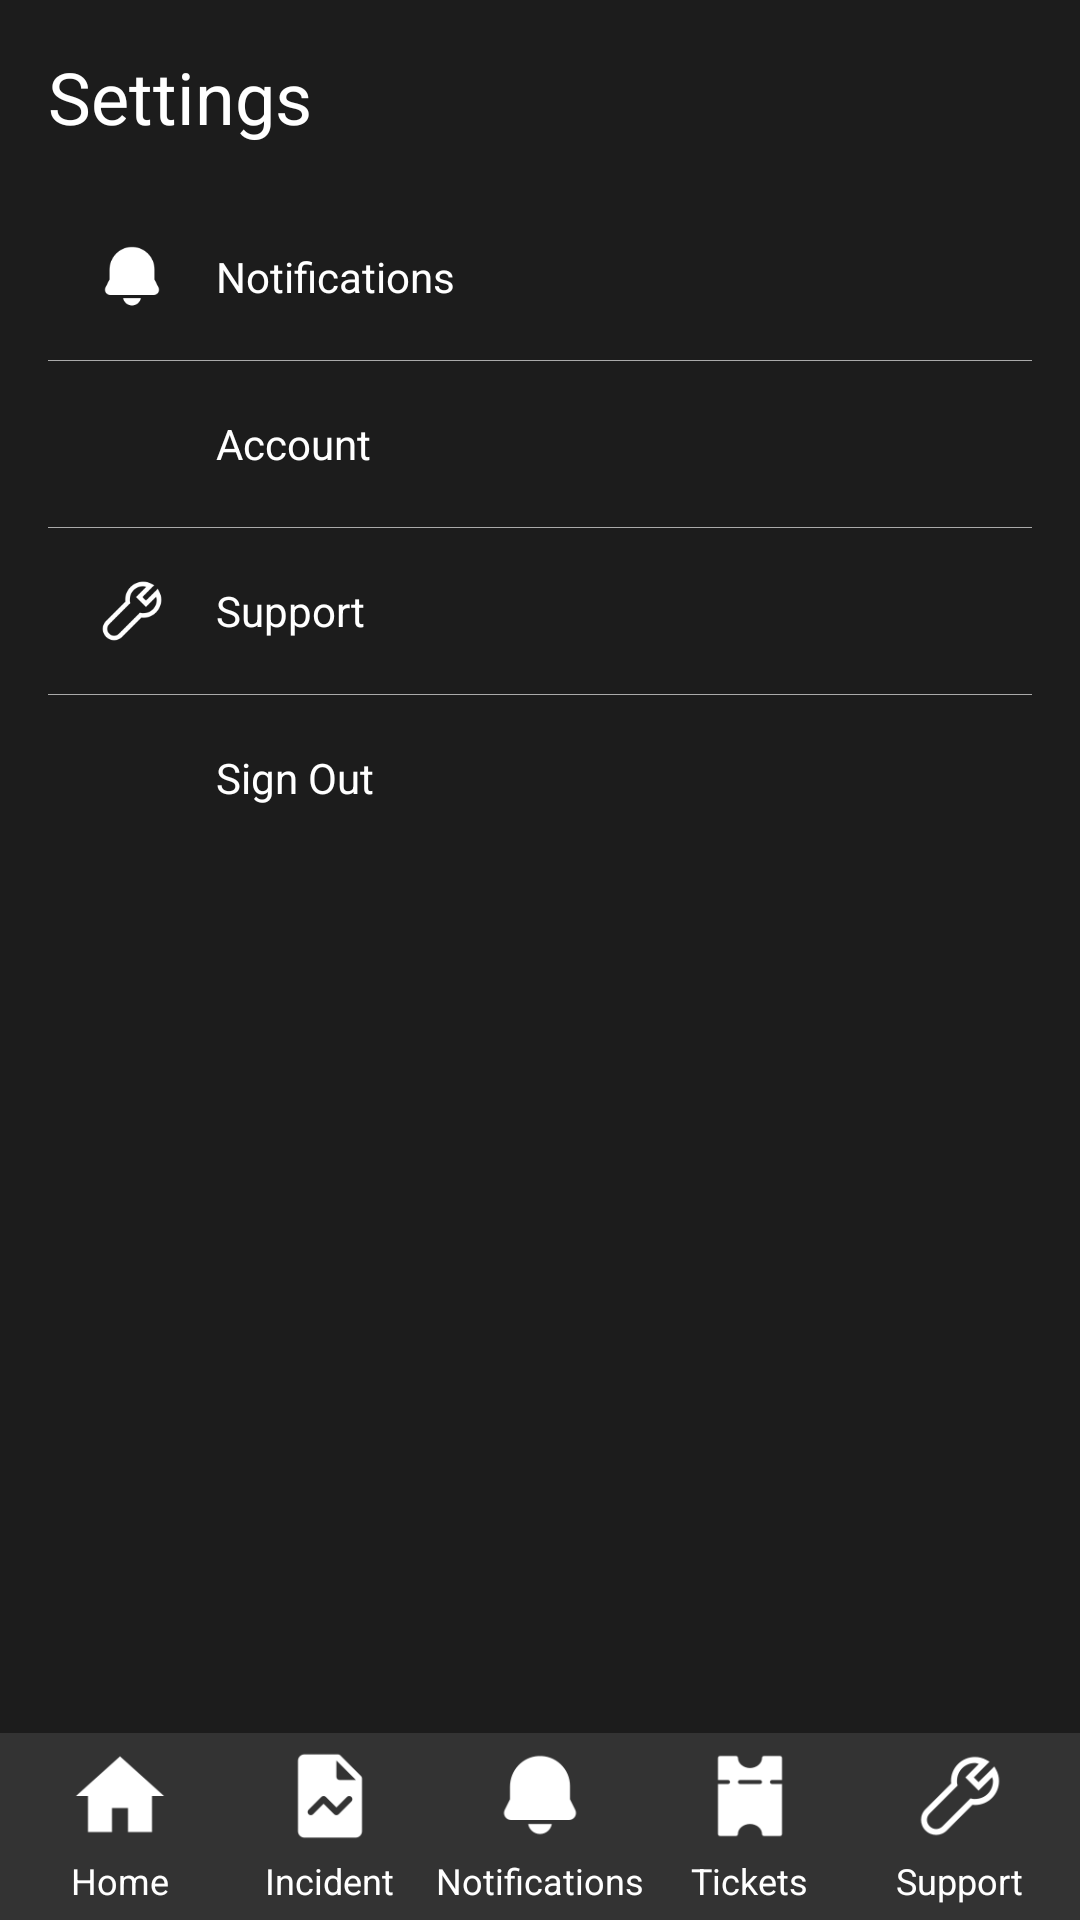

The Android layout XML behind this screen, and the referenced resources:
<!-- AndroidManifest.xml: application theme Theme.Mawanele -->
<!-- res/layout/activity_settings.xml -->
<?xml version="1.0" encoding="utf-8"?>
<RelativeLayout
    xmlns:android="http://schemas.android.com/apk/res/android"
    xmlns:tools="http://schemas.android.com/tools"
    android:layout_width="match_parent"
    android:layout_height="match_parent"
    android:background="#1C1C1C"
    tools:context=".SettingsActivity">

    
    <TextView
        android:id="@+id/settingsTitle"
        android:layout_width="wrap_content"
        android:layout_height="wrap_content"
        android:text="Settings"
        android:textColor="#FFFFFF"
        android:textSize="24sp"
        android:layout_marginTop="16dp"
        android:layout_marginStart="16dp"
        android:gravity="start" />

    
    <LinearLayout
        android:id="@+id/settingsList"
        android:layout_width="match_parent"
        android:layout_height="wrap_content"
        android:orientation="vertical"
        android:layout_below="@id/settingsTitle"
        android:padding="16dp"
        android:divider="@android:color/darker_gray"
        android:showDividers="middle">

        
        <LinearLayout
            android:id="@+id/settingsNotifications"
            android:layout_width="match_parent"
            android:layout_height="wrap_content"
            android:orientation="horizontal"
            android:padding="16dp"
            android:gravity="center_vertical">

            <ImageView
                android:layout_width="24dp"
                android:layout_height="24dp"
                android:src="@drawable/ic_notifications" /> 

            <TextView
                android:layout_width="wrap_content"
                android:layout_height="wrap_content"
                android:text="Notifications"
                android:textColor="#FFFFFF"
                android:layout_marginStart="16dp" />
        </LinearLayout>

        
        <LinearLayout
            android:id="@+id/settingsAccount"
            android:layout_width="match_parent"
            android:layout_height="wrap_content"
            android:orientation="horizontal"
            android:padding="16dp"
            android:gravity="center_vertical">

            <ImageView
                android:layout_width="24dp"
                android:layout_height="24dp"
                android:src="@drawable/ic_account" /> 

            <TextView
                android:layout_width="wrap_content"
                android:layout_height="wrap_content"
                android:text="Account"
                android:textColor="#FFFFFF"
                android:layout_marginStart="16dp" />
        </LinearLayout>

        
        <LinearLayout
            android:id="@+id/settingsSupport"
            android:layout_width="match_parent"
            android:layout_height="wrap_content"
            android:orientation="horizontal"
            android:padding="16dp"
            android:gravity="center_vertical">

            <ImageView
                android:layout_width="24dp"
                android:layout_height="24dp"
                android:src="@drawable/ic_support" /> 

            <TextView
                android:layout_width="wrap_content"
                android:layout_height="wrap_content"
                android:text="Support"
                android:textColor="#FFFFFF"
                android:layout_marginStart="16dp" />
        </LinearLayout>

        
        <LinearLayout
            android:id="@+id/settingsSignOut"
            android:layout_width="match_parent"
            android:layout_height="wrap_content"
            android:orientation="horizontal"
            android:padding="16dp"
            android:gravity="center_vertical">

            <ImageView
                android:layout_width="24dp"
                android:layout_height="24dp"
                android:src="@drawable/ic_signout" /> 

            <TextView
                android:layout_width="wrap_content"
                android:layout_height="wrap_content"
                android:text="Sign Out"
                android:textColor="#FFFFFF"
                android:layout_marginStart="16dp" />
        </LinearLayout>
    </LinearLayout>

    
    <LinearLayout
        android:id="@+id/bottomNav"
        android:layout_width="match_parent"
        android:layout_height="wrap_content"
        android:orientation="horizontal"
        android:background="#333333"
        android:gravity="center"
        android:padding="5dp"
        android:layout_alignParentBottom="true">

        
        <LinearLayout
            android:id="@+id/navHome"
            android:layout_width="0dp"
            android:layout_height="wrap_content"
            android:layout_weight="1"
            android:orientation="vertical"
            android:gravity="center">

            
            <ImageView
                android:layout_width="32dp"
                android:layout_height="32dp"
                android:src="@drawable/ic_home"
                android:layout_marginBottom="4dp" />

            
            <TextView
                android:layout_width="wrap_content"
                android:layout_height="wrap_content"
                android:text="Home"
                android:textColor="#FFFFFF"
                android:textSize="12sp"
                android:gravity="center" />
        </LinearLayout>

        
        <LinearLayout
            android:id="@+id/navIncident"
            android:layout_width="0dp"
            android:layout_height="wrap_content"
            android:layout_weight="1"
            android:orientation="vertical"
            android:gravity="center">

            
            <ImageView
                android:layout_width="32dp"
                android:layout_height="32dp"
                android:src="@drawable/ic_incident"
                android:layout_marginBottom="4dp" />

            
            <TextView
                android:layout_width="wrap_content"
                android:layout_height="wrap_content"
                android:text="Incident"
                android:textColor="#FFFFFF"
                android:textSize="12sp"
                android:gravity="center" />
        </LinearLayout>

        
        <LinearLayout
            android:id="@+id/navNotifications"
            android:layout_width="0dp"
            android:layout_height="wrap_content"
            android:layout_weight="1"
            android:orientation="vertical"
            android:gravity="center">

            
            <ImageView
                android:layout_width="32dp"
                android:layout_height="32dp"
                android:src="@drawable/ic_notifications"
                android:layout_marginBottom="4dp" />

            
            <TextView
                android:layout_width="wrap_content"
                android:layout_height="wrap_content"
                android:text="Notifications"
                android:textColor="#FFFFFF"
                android:textSize="12sp"
                android:gravity="center" />
        </LinearLayout>

        
        <LinearLayout
            android:id="@+id/navTickets"
            android:layout_width="0dp"
            android:layout_height="wrap_content"
            android:layout_weight="1"
            android:orientation="vertical"
            android:gravity="center">

            
            <ImageView
                android:layout_width="32dp"
                android:layout_height="32dp"
                android:src="@drawable/ic_tickets"
                android:layout_marginBottom="4dp" />

            
            <TextView
                android:layout_width="wrap_content"
                android:layout_height="wrap_content"
                android:text="Tickets"
                android:textColor="#FFFFFF"
                android:textSize="12sp"
                android:gravity="center" />
        </LinearLayout>

        
        <LinearLayout
            android:id="@+id/navSupport"
            android:layout_width="0dp"
            android:layout_height="wrap_content"
            android:layout_weight="1"
            android:orientation="vertical"
            android:gravity="center">

            
            <ImageView
                android:layout_width="32dp"
                android:layout_height="32dp"
                android:src="@drawable/ic_support"
                android:layout_marginBottom="4dp" />

            
            <TextView
                android:layout_width="wrap_content"
                android:layout_height="wrap_content"
                android:text="Support"
                android:textColor="#FFFFFF"
                android:textSize="12sp"
                android:gravity="center" />
        </LinearLayout>
    </LinearLayout>

</RelativeLayout>
<!-- resources referenced by this layout -->
<resources>
  <!-- drawable ic_home: png bitmap (drawable, 642 bytes) -->
  <!-- drawable ic_incident: png bitmap (drawable, 6121 bytes) -->
  <!-- drawable ic_notifications: png bitmap (drawable, 923 bytes) -->
  <!-- drawable ic_support: png bitmap (drawable, 9839 bytes) -->
  <!-- drawable ic_tickets: png bitmap (drawable, 830 bytes) -->
  <style name="Theme.Mawanele" parent="Base.Theme.Mawanele" />
  <style name="Base.Theme.Mawanele" parent="Theme.Material3.DayNight.NoActionBar">
          
          
      </style>
</resources>
